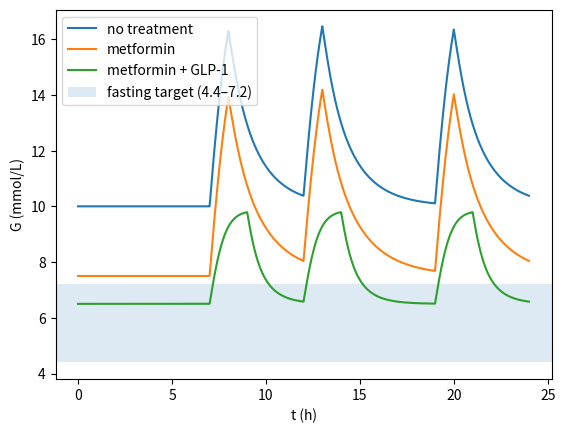

This figure's Python source:
"""
Answer key Ch. 18 — Ex. 6 (Challenge): three blood glucose scenarios over 24 h.

Appendix G: Answer Key to the Challenge Exercises — Volume 4 of
"The Principle of Action" (Nadson Brito Gondim).

For the complete book, see https://github.com/nadsongondim/principle-of-action
"""
from __future__ import annotations

import matplotlib.pyplot as plt
import numpy as np
from scipy.integrate import solve_ivp


# glucose-insulin model of Example 2 of ch. 14, with three meals
refeicoes = [7*60, 12*60, 19*60]                        # start (min)


def R_total(t: float, dur: float = 60) -> float:        # dur: duration (min)
    return sum(50/dur if t0 <= t <= t0+dur else 0 for t0 in refeicoes)


def diabetes(t: float, y: np.ndarray, SI: float, k_sec: float,
             Gb: float, Ib: float, dur: float) -> list[float]:
    G, X, I = y
    dG = -0.005*(G-Gb) - SI*X*G + R_total(t, dur)/6
    dX = -0.1*X + 0.00004*(I-Ib)
    dI = -0.25*(I-Ib) + k_sec*max(G-Gb, 0)
    return [dG, dX, dI]


def main() -> None:
    Ib = 10.0
    # (label, SI, k_sec, Gb, dur) — illustrative parameters
    cenarios = [
        ("no treatment",          0.3, 1.0, 10.0,  60),
        ("metformin",             0.3, 1.0,  7.5,  60),   # Gb -> 7.5
        ("metformin + GLP-1",     0.5, 2.0,  6.5, 120),   # k_sec, SI, Gb, R(t)
    ]
    t_span = (0.0, 24*60.0)
    t_eval = np.linspace(*t_span, 24*60 + 1)

    fig, ax = plt.subplots()
    for rotulo, SI, k_sec, Gb, dur in cenarios:
        sol = solve_ivp(diabetes, t_span, [Gb, 0.0, Ib],
                        args=(SI, k_sec, Gb, Ib, dur), t_eval=t_eval,
                        max_step=1.0)
        G = sol.y[0]
        print(f"{rotulo}: peak {G.max():.1f} mmol/L "
              f"(t = {sol.t[G.argmax()]/60:.1f} h); baseline {G[0]:.1f}")
        ax.plot(sol.t/60, G, label=rotulo)
    # no treatment: peak 16.5; baseline 10.0
    # metformin:    peak 14.2; baseline 7.5
    # met + GLP-1:  peak 9.8;  baseline 6.5
    ax.axhspan(4.4, 7.2, alpha=0.15, label="fasting target (4.4–7.2)")
    ax.set_xlabel("t (h)")
    ax.set_ylabel("G (mmol/L)")
    ax.legend()
    plt.show()


if __name__ == "__main__":
    main()
